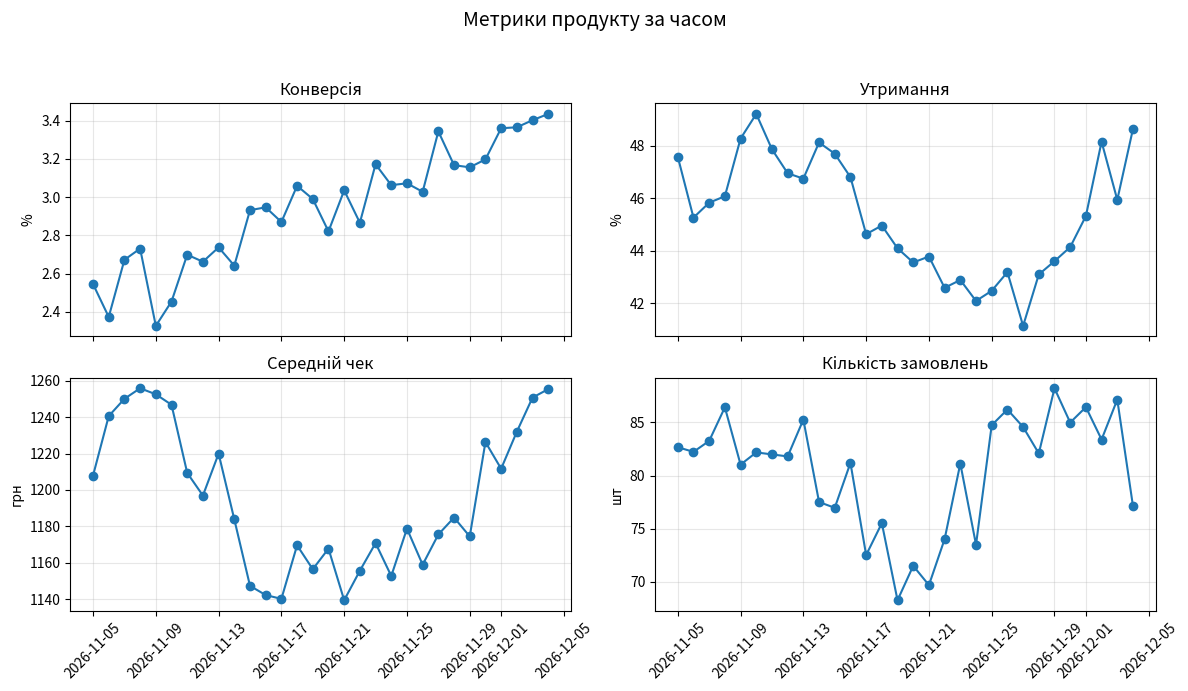

Write Python code to recreate this figure.
import datetime as dt

import matplotlib.pyplot as plt
import numpy as np

# генеруємо 30 дат від сьогодні назад
n_days = 30
end_date = dt.date.today()
dates = [end_date - dt.timedelta(days=i) for i in range(n_days - 1, -1, -1)] # список дат від 30 днів назад до сьогодні
idx = np.arange(n_days)

rng = np.random.default_rng(42)

# 4 набори метрик продукту на одній і тій же часовій шкалі
conversion = 2.5 + 0.03 * idx + rng.normal(0, 0.15, size=n_days)  # %
retention = 45 + 3 * np.sin(idx / 4) + rng.normal(0, 1.2, size=n_days)  # %
avg_check = 1200 + 50 * np.cos(idx / 5) + rng.normal(0, 25, size=n_days)  # грн
orders = 80 + 8 * np.sin(idx / 3) + rng.normal(0, 4, size=n_days)  # шт

fig, axes = plt.subplots(2, 2, figsize=(12, 7), sharex=True)
fig.suptitle("Метрики продукту за часом", fontsize=14)

(ax1, ax2), (ax3, ax4) = axes

ax1.plot(dates, conversion, marker="o", linewidth=1.5)
ax1.set_title("Конверсiя")
ax1.set_ylabel("%")

ax2.plot(dates, retention, marker="o", linewidth=1.5)
ax2.set_title("Утримання")
ax2.set_ylabel("%")

ax3.plot(dates, avg_check, marker="o", linewidth=1.5)
ax3.set_title("Середнiй чек")
ax3.set_ylabel("грн")

ax4.plot(dates, orders, marker="o", linewidth=1.5)
ax4.set_title("Кiлькiсть замовлень")
ax4.set_ylabel("шт")

for ax in (ax1, ax2, ax3, ax4):
	ax.grid(True, alpha=0.3)
	ax.tick_params(axis="x", rotation=45)

fig.tight_layout(rect=(0, 0, 1, 0.95))
plt.show()
